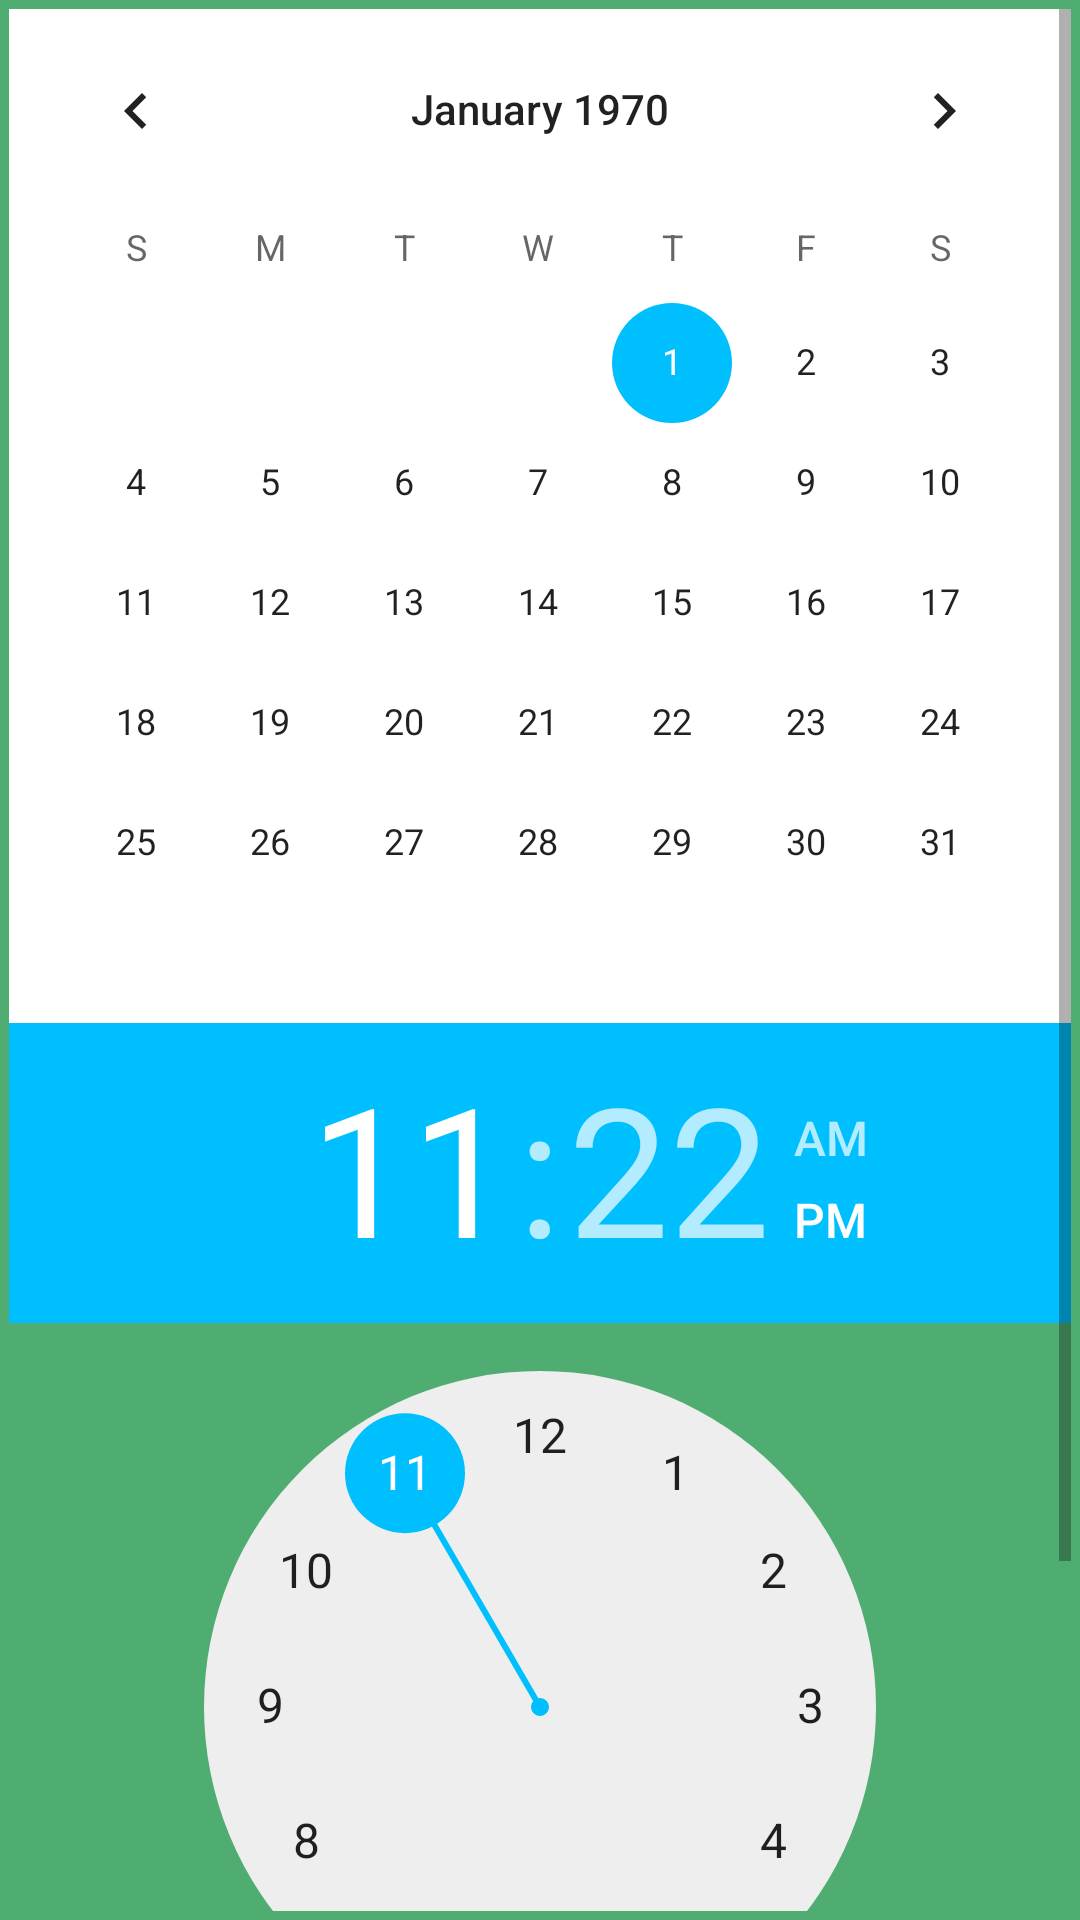

Here is an Android app screen rendered from its layout file. Give the layout XML and the strings, colors and styles it references.
<!-- AndroidManifest.xml: application theme AppTheme -->
<!-- res/layout/activity_add_reminder.xml -->
<?xml version="1.0" encoding="utf-8"?>
<LinearLayout xmlns:android="http://schemas.android.com/apk/res/android"
    xmlns:app="http://schemas.android.com/apk/res-auto"
    xmlns:tools="http://schemas.android.com/tools"
    android:layout_width="300dp"
    android:layout_height="wrap_content"
    android:layout_gravity="center"
    android:padding="3dp"
    android:background="@color/colorPrimaryDark"
    android:gravity="center"
    android:orientation="vertical"
    tools:context=".AddReminder">

    <ScrollView
        android:layout_width="match_parent"
        android:layout_height="match_parent">
        <LinearLayout
            android:layout_width="match_parent"
            android:layout_height="match_parent"
            android:orientation="vertical">
            <LinearLayout
                android:layout_width="match_parent"
                android:layout_height="wrap_content"
                android:background="#ffffff"
                android:orientation="vertical">

                <CalendarView
                    android:layout_width="match_parent"
                    android:layout_height="match_parent"
                    android:id="@+id/calendarViewSaveReminderId"/>


            </LinearLayout>
            <LinearLayout
                android:layout_width="match_parent"
                android:layout_height="wrap_content"
                android:background="@color/colorPrimaryDark"
                android:orientation="horizontal">

                <TimePicker
                    android:layout_width="match_parent"
                    android:layout_height="wrap_content"
                    android:id="@+id/timePickerSaveReminderId"/>

                <View
                    android:layout_width="0dp"
                    android:layout_height="1dp"
                    android:layout_weight="1" />

                <TextView
                    android:id="@+id/number"
                    android:layout_width="wrap_content"
                    android:layout_height="wrap_content"
                    android:padding="10dp"
                    android:text="number"
                    style="@style/Shadow"
                    android:textColor="#fff" />
            </LinearLayout>
            <LinearLayout
                android:layout_width="match_parent"
                android:layout_height="wrap_content"
                android:weightSum="2"
                android:background="@color/colorPrimaryDark"
                android:orientation="horizontal"
                android:layout_marginTop="3dp"
                >
                <Button
                    android:id="@+id/noReminder"
                    android:layout_width="0dp"
                    android:layout_weight="1"
                    android:layout_height="wrap_content"
                    android:padding="5dp"
                    android:text="Cancel"
                    android:onClick="cencelReminder"
                    android:background="@drawable/button_back"
                    android:gravity="center"
                    android:textColor="#4CAF50" />
                <View
                    android:layout_width="0dp"
                    android:layout_height="1dp"  />

                <TextView
                    android:id="@+id/delete"
                    android:layout_width="wrap_content"
                    android:layout_height="wrap_content"
                    android:padding="10dp"
                    android:visibility="gone"
                    android:text="Delete"
                    android:textColor="#fff" />
                <View
                    android:layout_width="5dp"
                    android:layout_height="1dp"  />

                <Button
                    android:id="@+id/saveReminder"
                    android:layout_weight="1"
                    android:layout_width="0dp"
                    android:layout_height="wrap_content"
                    android:padding="5dp"
                    android:background="@color/colorPrimary"
                    android:text="Save"
                    android:gravity="center"
                    android:textColor="@color/white" />
            </LinearLayout>
        </LinearLayout>
    </ScrollView>



</LinearLayout>
<!-- resources referenced by this layout -->
<resources>
  <color name="colorPrimary">#278F4E</color>
  <color name="colorPrimaryDark">#50AD72</color>
  <!-- drawable button_back (drawable) -->
  <?xml version="1.0" encoding="utf-8"?>
  <shape xmlns:android="http://schemas.android.com/apk/res/android"
      android:shape="rectangle"
      > <solid android:color="#fff"/>
      <corners android:radius="3dp" />
  </shape>
  <style name="Shadow">
          <item name="android:shadowColor">#000</item>
          <item name="android:shadowDy">2</item>
          <item name="android:shadowDx">2</item>
          <item name="android:shadowRadius">2</item>
      </style>
  <style name="AppTheme" parent="Theme.AppCompat.Light.DarkActionBar">
          
          <item name="colorPrimary">@color/colorPrimary</item>
          <item name="colorPrimaryDark">@color/colorPrimaryDark</item>
          <item name="colorAccent">@color/colorAccent</item>
      </style>
  <color name="colorAccent">#00BFFF</color>
  <!-- not gathered from this repository: default colours our renderer supplied (Android Studio template values) -->
  <color name="white">#FFFFFFFF</color>
</resources>
